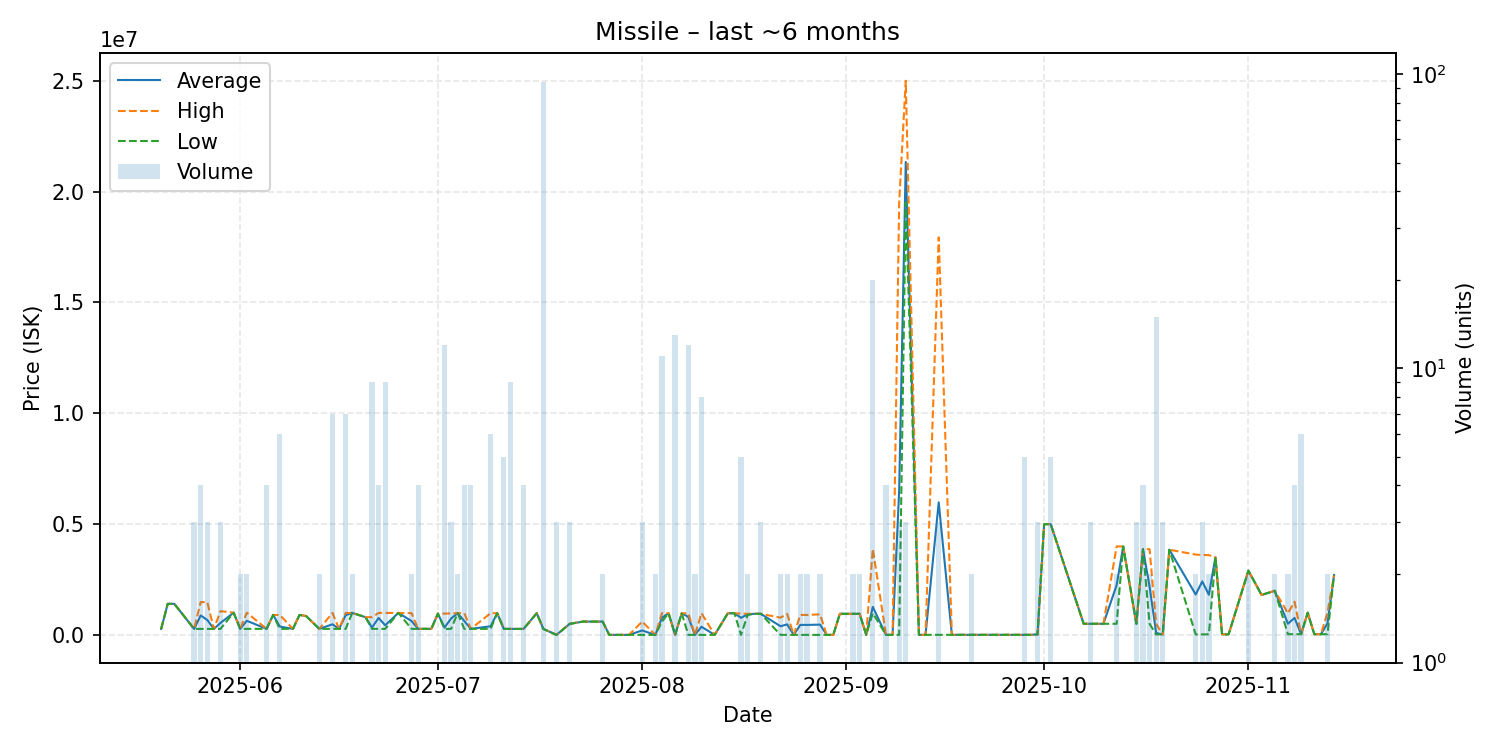

Data behind this chart, as committed beside it:
date, average, highest, lowest, order_count, volume
2025-05-20, 268900, 268900, 268900, 1, 1
2025-05-21, 1400000, 1400000, 1400000, 1, 1
2025-05-22, 1400000, 1400000, 1400000, 1, 1
2025-05-25, 270000, 270000, 270000, 3, 3
2025-05-26, 874500, 1479000, 270000, 4, 4
2025-05-27, 672667, 1478000, 270000, 3, 3
2025-05-28, 270000, 270000, 270000, 1, 1
2025-05-29, 537000, 1071000, 270000, 2, 3
2025-05-31, 1000000, 1000000, 1000000, 1, 1
2025-06-01, 271100, 271100, 271100, 1, 2
2025-06-02, 635550, 1000000, 271100, 2, 2
2025-06-05, 271050, 271100, 271000, 3, 4
2025-06-06, 900000, 900000, 900000, 1, 1
2025-06-07, 376667, 900000, 272000, 4, 6
2025-06-09, 271100, 271100, 271100, 1, 1
2025-06-10, 900000, 900000, 900000, 1, 1
2025-06-11, 850000, 850000, 850000, 1, 1
2025-06-13, 271100, 271100, 271100, 2, 2
2025-06-15, 476500, 990000, 271100, 4, 7
2025-06-16, 271100, 271100, 271100, 1, 1
2025-06-17, 885157, 990000, 271100, 4, 7
2025-06-18, 990000, 990000, 990000, 2, 2
2025-06-20, 800000, 800000, 800000, 1, 1
2025-06-21, 330044, 799900, 271300, 4, 9
2025-06-22, 762825, 990000, 271300, 3, 4
2025-06-23, 431011, 990000, 271300, 3, 9
2025-06-25, 990000, 990000, 990000, 1, 1
2025-06-27, 625800, 980000, 271600, 2, 2
2025-06-28, 271500, 271500, 271500, 2, 4
2025-06-29, 271700, 271700, 271700, 1, 1
2025-06-30, 271900, 271900, 271900, 1, 1
2025-07-01, 959800, 959800, 959800, 1, 1
2025-07-02, 329067, 959700, 271800, 6, 12
2025-07-03, 736967, 969950, 271000, 3, 3
2025-07-04, 979700, 979700, 979700, 2, 2
2025-07-05, 625400, 979700, 271100, 3, 4
2025-07-06, 271100, 271100, 271100, 2, 4
2025-07-09, 389150, 979500, 271100, 4, 6
2025-07-10, 979500, 979500, 979500, 1, 1
2025-07-11, 271000, 271000, 271000, 3, 5
2025-07-12, 268922, 269000, 268900, 3, 9
2025-07-14, 269000, 269000, 269000, 2, 4
2025-07-16, 979000, 979000, 979000, 1, 1
2025-07-17, 268926, 269000, 268900, 2, 94
2025-07-19, 1.0, 1.0, 1.0, 3, 3
2025-07-21, 496667, 500000, 495000, 2, 3
2025-07-23, 598900, 598900, 598900, 1, 1
2025-07-26, 598600, 598600, 598600, 1, 2
2025-07-27, 2.1, 2.1, 2.1, 1, 1
2025-07-30, 2.1, 2.1, 2.1, 1, 1
2025-08-01, 199535, 598600, 2.1, 3, 3
2025-08-03, 2.15, 2.2, 2.1, 2, 2
2025-08-04, 771664, 979100, 598700, 5, 11
2025-08-05, 979600, 979600, 979600, 1, 1
2025-08-06, 2.2, 2.2, 2.2, 2, 13
2025-08-07, 975000, 975000, 975000, 1, 1
2025-08-08, 809142, 969000, 2.2, 6, 12
2025-08-09, 2.2, 2.2, 2.2, 1, 2
2025-08-10, 367314, 979500, 2.2, 5, 8
2025-08-12, 2.2, 2.2, 2.2, 1, 1
... 63 more rows
